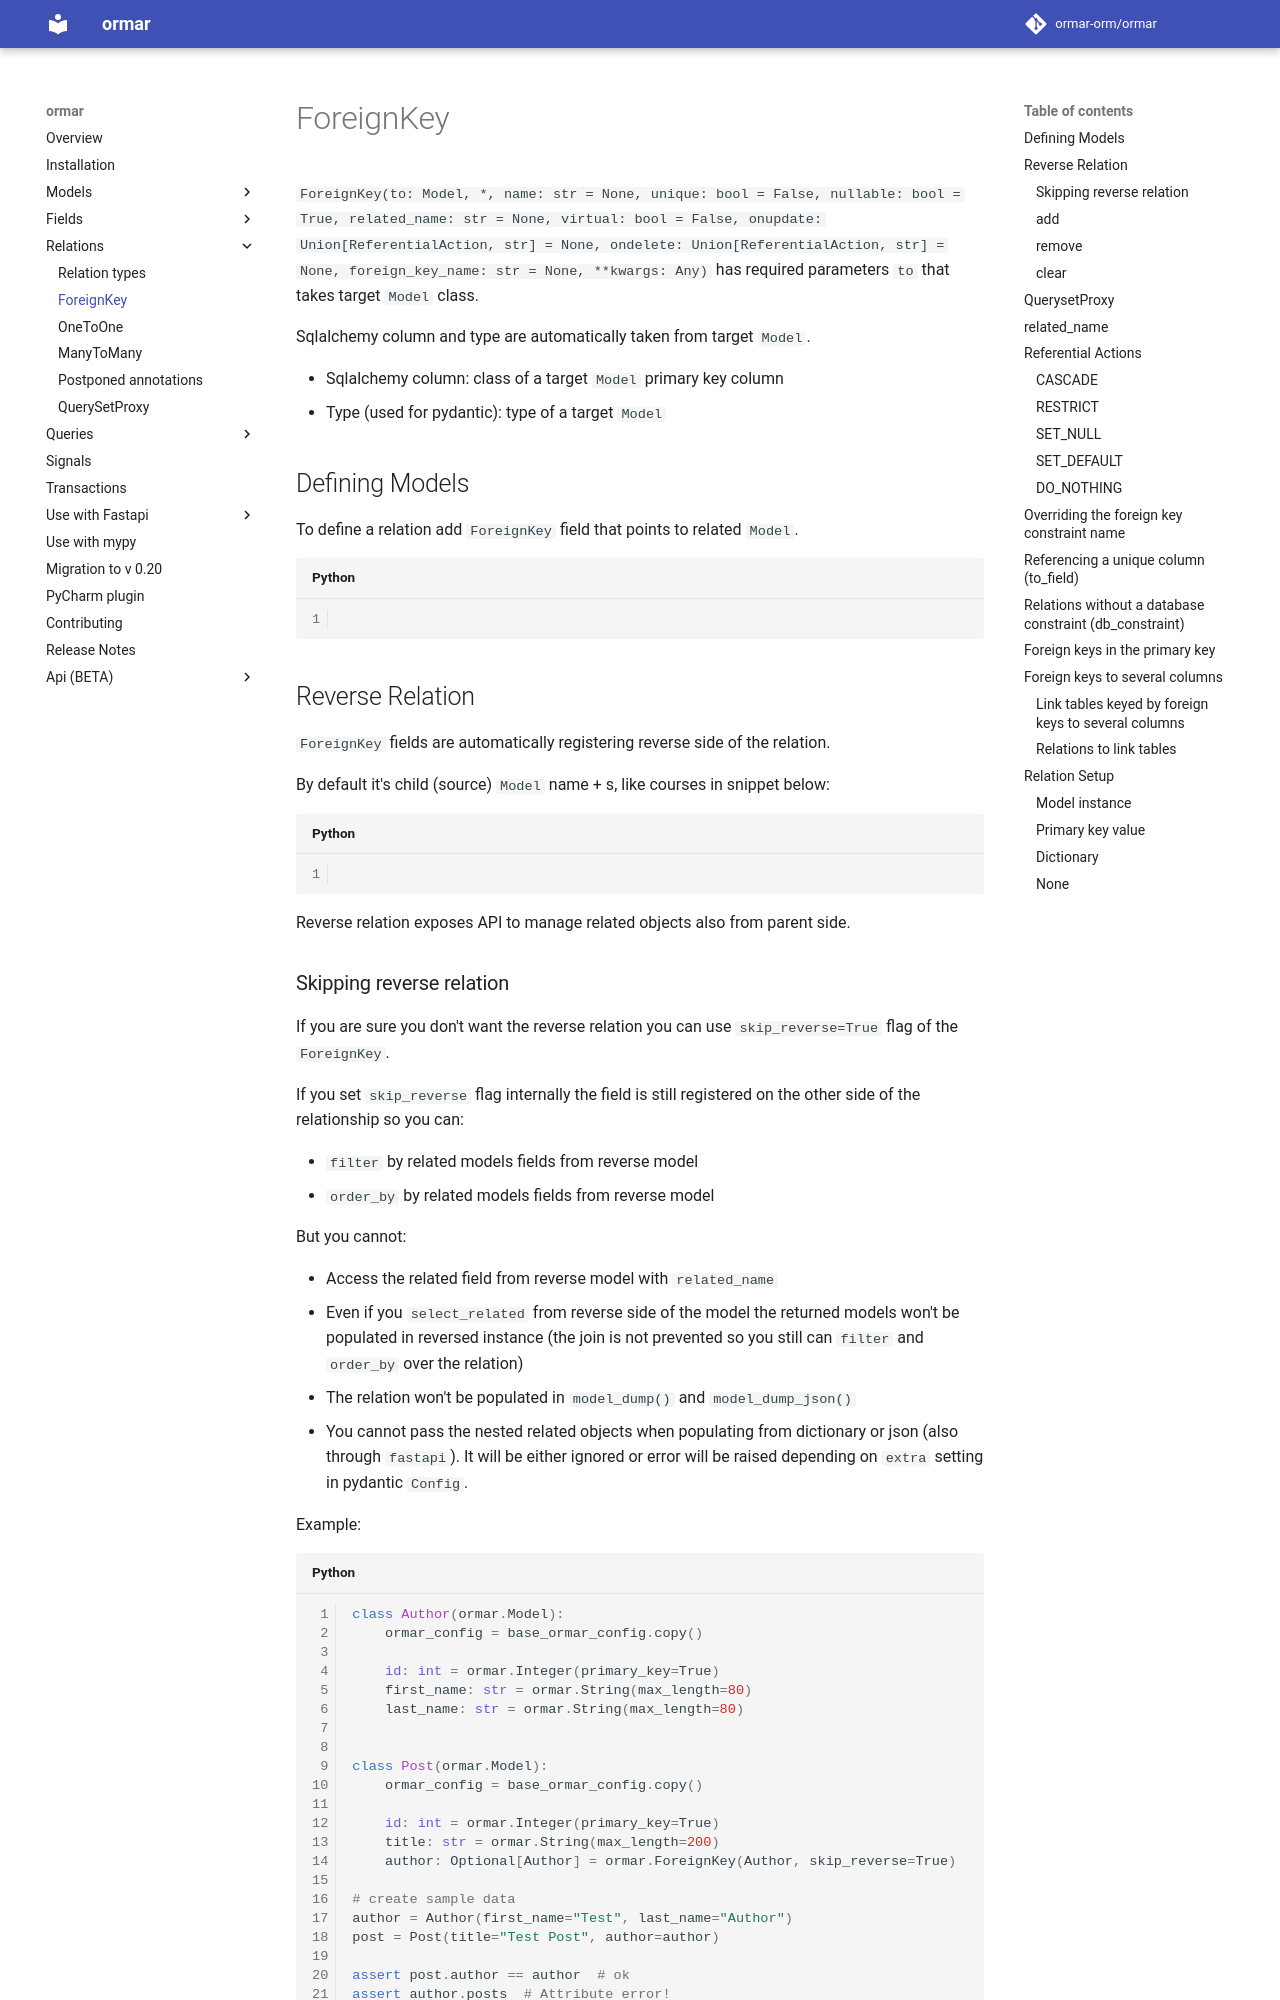

repository: ormar-orm/ormar · page: 0.30.0/relations/foreign-key/index.html · generator: mkdocs

# ForeignKey

`ForeignKey(to: Model, *, name: str = None, unique: bool = False, nullable: bool = True,
related_name: str = None, virtual: bool = False, onupdate: Union[ReferentialAction, str] = None,
ondelete: Union[ReferentialAction, str] = None, foreign_key_name: str = None, **kwargs: Any)`
has required parameters `to` that takes target `Model` class.  

Sqlalchemy column and type are automatically taken from target `Model`.

* Sqlalchemy column: class of a target `Model` primary key column  
* Type (used for pydantic): type of a target `Model` 

## Defining Models

To define a relation add `ForeignKey` field that points to related `Model`.

```Python hl_lines="31"
--8<-- "../docs_src/fields/docs003.py"
```

## Reverse Relation

`ForeignKey` fields are automatically registering reverse side of the relation.

By default it's child (source) `Model` name + s, like courses in snippet below: 

```Python hl_lines="34 41"
--8<-- "../docs_src/fields/docs001.py"
```

Reverse relation exposes API to manage related objects also from parent side.

### Skipping reverse relation

If you are sure you don't want the reverse relation you can use `skip_reverse=True`
flag of the `ForeignKey`.

If you set `skip_reverse` flag internally the field is still registered on the other
side of the relationship so you can:

* `filter` by related models fields from reverse model
* `order_by` by related models fields from reverse model
  
But you cannot:

* Access the related field from reverse model with `related_name`
* Even if you `select_related` from reverse side of the model the returned models won't be populated in reversed instance (the join is not prevented so you still can `filter` and `order_by` over the relation)
* The relation won't be populated in `model_dump()` and `model_dump_json()`
* You cannot pass the nested related objects when populating from dictionary or json (also through `fastapi`). It will be either ignored or error will be raised depending on `extra` setting in pydantic `Config`.

Example:

```python
class Author(ormar.Model):
    ormar_config = base_ormar_config.copy()

    id: int = ormar.Integer(primary_key=True)
    first_name: str = ormar.String(max_length=80)
    last_name: str = ormar.String(max_length=80)


class Post(ormar.Model):
    ormar_config = base_ormar_config.copy()

    id: int = ormar.Integer(primary_key=True)
    title: str = ormar.String(max_length=200)
    author: Optional[Author] = ormar.ForeignKey(Author, skip_reverse=True)

# create sample data
author = Author(first_name="Test", last_name="Author")
post = Post(title="Test Post", author=author)

assert post.author == author  # ok
assert author.posts  # Attribute error!

# but still can use in order_by
authors = (
    await Author.objects.select_related("posts").order_by("posts__title").all()
)
assert authors[0].first_name == "Test"

# note that posts are not populated for author even if explicitly
# included in select_related - note no posts in model_dump()
assert author.model_dump(exclude={"id"}) == {"first_name": "Test", "last_name": "Author"}

# still can filter through fields of related model
authors = await Author.objects.filter(posts__title="Test Post").all()
assert authors[0].first_name == "Test"
assert len(authors) == 1
```
